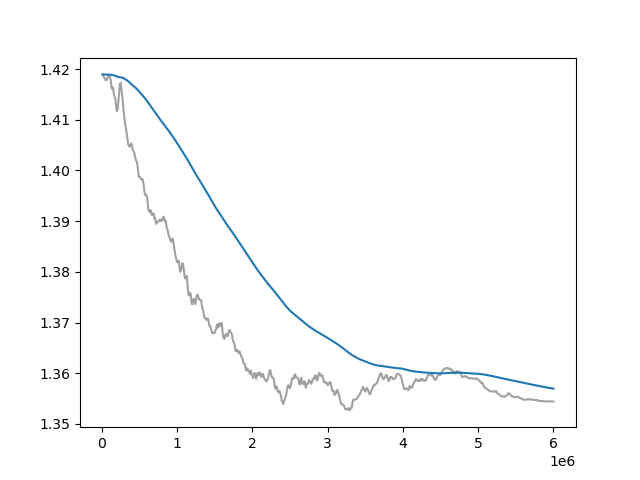

Data behind this chart, as committed beside it:
Wall time, Step, Value
1714034819, 10000, 1.419
1714034842, 20000, 1.419
1714034865, 30000, 1.418
1714034888, 40000, 1.418
1714034911, 50000, 1.418
1714034934, 60000, 1.418
1714034956, 70000, 1.418
1714034979, 80000, 1.418
1714035002, 90000, 1.419
1714035025, 100000, 1.419
1714035047, 110000, 1.418
1714035070, 120000, 1.418
1714035094, 130000, 1.416
1714035117, 140000, 1.416
1714035139, 150000, 1.416
1714035162, 160000, 1.415
1714035185, 170000, 1.415
1714035208, 180000, 1.414
1714035230, 190000, 1.413
1714035254, 200000, 1.412
1714035276, 210000, 1.412
1714035299, 220000, 1.413
1714035321, 230000, 1.415
1714035344, 240000, 1.417
1714035367, 250000, 1.417
1714035390, 260000, 1.416
1714035413, 270000, 1.415
1714035436, 280000, 1.413
1714035458, 290000, 1.412
1714035481, 300000, 1.41
1714035504, 310000, 1.409
1714035526, 320000, 1.408
1714035549, 330000, 1.407
1714035572, 340000, 1.406
1714035595, 350000, 1.405
1714035618, 360000, 1.405
1714035641, 370000, 1.405
1714035664, 380000, 1.405
1714035685, 390000, 1.405
1714035707, 400000, 1.405
1714035730, 410000, 1.404
1714035753, 420000, 1.404
1714035776, 430000, 1.404
1714035798, 440000, 1.403
1714035821, 450000, 1.402
1714035843, 460000, 1.402
1714035866, 470000, 1.401
1714035889, 480000, 1.4
1714035912, 490000, 1.399
1714035935, 500000, 1.399
1714035958, 510000, 1.399
1714035980, 520000, 1.398
1714036003, 530000, 1.398
1714036026, 540000, 1.398
1714036049, 550000, 1.398
1714036072, 560000, 1.397
1714036095, 570000, 1.396
1714036117, 580000, 1.395
1714036141, 590000, 1.395
1714036164, 600000, 1.395
... 540 more rows
